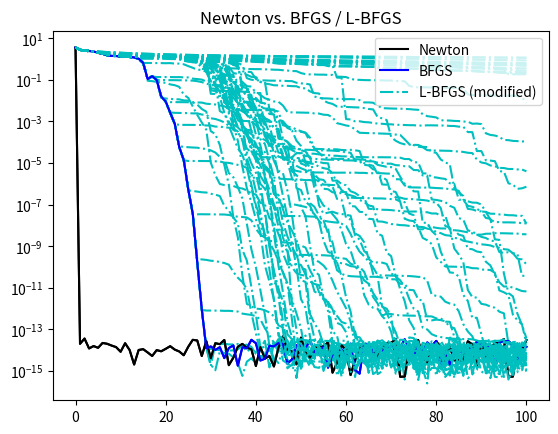

Generate this figure with matplotlib:
import numpy as np
import matplotlib.pyplot as plt
from time import sleep

n = 10
n_range = np.arange(1, n+1)
T = np.diag(2*n_range + 1) - \
    np.diag(n_range[1:], -1) - \
    np.diag(n_range[1:], 1)
T[n-1, n-1] = n
b = np.eye(n, 1).reshape(n)

def compute_eta(p, g):
    Tp = T @ p
    eta = - np.dot(Tp, g) / np.dot(Tp, Tp)
    return eta

def newton(x0: np.ndarray, m: int) -> tuple[np.ndarray, np.ndarray]:
    """
    Compute the minimum of the function
    \[
        f: \\mathbb{R}^n \\rightarrow \\mathbb{R}, \\quad
        f(\\mathbf{x}) = \\frac{1}{2} \\left((x_1 - 1)^2 +
        \sum_{k = 2}^n k(x_k - x_{k-1})^2\\right)
    \]
    with Newton's method.

    Parameters
    ----------
    x0 : np.ndarray
        Start guess.
    m : int
        Maximal number of steps of Newton's method.

    Returns
    -------
    np.ndarray
        Approximation to the point of minimization
        computed by Newton's method.
    np.ndarray
        Array containing the error of each step of
        Newton's method.
    """
    x = x0
    err = np.zeros(m+1, dtype=float)
    err[0] = np.linalg.norm(x-1)
    H = T
    for k in range(m):
        g = T @ x - b
        p = np.linalg.solve(H, -g)
        if np.linalg.norm(p) == 0:
            k = m
            break
        eta = compute_eta(p, g)
        s = p * eta
        x = x + s
        err[k+1] = np.linalg.norm(x-1)
    return x, err

def bfgs(x0: np.ndarray, m: int) -> tuple[np.ndarray, np.ndarray, np.ndarray]:
    """
    Compute the minimum of the function
    \[
        f: \\mathbb{R}^n \\rightarrow \\mathbb{R}, \\quad
        f(\\mathbf{x}) = \\frac{1}{2} \\left((x_1 - 1)^2 +
        \sum_{k = 2}^n k(x_k - x_{k-1})^2\\right)
    \]
    with BFGS.

    Parameters
    ----------
    x0 : np.ndarray
        Start guess.
    m : int
        Maximal number of steps of the BFGS method.

    Returns
    -------
    np.ndarray
        Approximation to the point of minimization
        computed by the BFGS method.
    np.ndarray
        Array containing the error of each step of
        the BFGS method.
    np.ndarray
        Last approximated inverse.
    """
    n = x0.size
    x = x0
    err = np.zeros(m+1, dtype=float)
    err[0] = np.linalg.norm(x-1)
    I = np.eye(n)
    H = I
    for k in range(m):
        g = T @ x - b
        p = -H @ g
        if np.linalg.norm(p) == 0:
            k = m
            break
        eta = compute_eta(p, g)
        s = p * eta
        x = x + s
        err[k+1] = np.linalg.norm(x-1)
        y = T @ s
        rho = 1.0 / np.dot(s, y)
        P = I - rho * np.outer(s, y)
        H = P @ H @ P.T + rho * np.outer(s, s)
    return x, err, H

def get_lbfgs_update(k: int, Y: np.ndarray, S: np.ndarray, rho: np.ndarray,
                     g: np.ndarray, m: int, modified: bool = True) -> np.ndarray:
    """
    Compute the update for the L-BFGS method. This function implicitly
    applies the BFGS inverse of the Hessian of the function
    \[
        f: \\mathbb{R}^n \\rightarrow \\mathbb{R}, \\quad
        f(\\mathbf{x}) = \\frac{1}{2} \\left((x_1 - 1)^2 +
        \sum_{k = 2}^n k(x_k - x_{k-1})^2\\right)
    \]
    to the gradient in a step.

    Parameters
    ----------
    k : int
        Current step of the L-BFGS method.
    Y : np.ndarray
        Previous vectors y_j assembled columnwise in
        a matrix.
    S : np.ndarray
        Previous vectors s_j assembled columnwise in
        a matrix.
    rho : float
        Previous values $\\rho_j$ assembled in a vector.
    g : np.ndarray
        Gradient of the function f.
    m : int
        Number of approximation steps for the inverse.
    modified : bool, optional
        _description_, by default True

    Returns
    -------
    np.ndarray
        Update of the L-BFGS method, which is an approximation
        of the inverse Hession applied to the gradient.
    """
    p = -g
    alpha = np.zeros(k)
    for j in range(k-1, max(-1, k-m), -1):
        alpha[j] = rho[j] * np.dot(S[:, j], p)
        p = p - Y[:, j] * alpha[j]

    if (k > 0) & modified:
        p = p * np.dot(S[:, k-1], Y[:, k-1]) / \
            np.dot(Y[:, k-1], Y[:, k-1])

    for j in range(max(0, k-m), k):
        alpha[j] = alpha[j] - rho[j] * np.dot(Y[:, j], p)
        p = p + S[:, j] * alpha[j]

    return p

def lbfgs(x0: np.ndarray, m: int, steps: int, modified: bool = False) -> tuple[np.ndarray, np.ndarray]:
    """
    Compute the minimum of the function
    \[
        f: \\mathbb{R}^n \\rightarrow \\mathbb{R}, \\quad
        f(\\mathbf{x}) = \\frac{1}{2} \\left((x_1 - 1)^2 +
        \sum_{k = 2}^n k(x_k - x_{k-1})^2\\right)
    \]
    with the L-BFGS method.

    Parameters
    ----------
    x0 : np.ndarray
        Start guess.
    m : int
        Maximal number of steps of the BFGS method.
    steps : int
        Number of steps for the update approximation.
    modified : bool, optional
        Flag determining the scaling parameter
        $\\gamma$ in the computation of the update,
        by default False.

    Returns
    -------
    tuple[np.ndarray, np.ndarray]
        _description_
    """

    x = x0
    err = np.zeros(m+1, dtype=float)
    err[0] = np.linalg.norm(x-1)
    rhovec = np.zeros(m)
    Y = np.zeros((n, m))
    S = np.zeros((n, m))
    for k in range(m):
        g = T @ x - b
        p = get_lbfgs_update(k, Y, S, rhovec, g, steps, modified=modified)
        if np.linalg.norm(p) == 0:
            k = m
            break
        eta = compute_eta(p, g)
        s = p * eta
        S[:, k] = s
        x = x + s
        err[k+1] = np.linalg.norm(x-1)
        y = T @ s
        Y[:, k] = y
        rho = 1.0 / np.dot(s, y)
        rhovec[k] = rho
    return x, err

if __name__ == '__main__':

    print("matrix T =\n", T)
    print("right-hand side b =\n", b)
    sleep(2)

    # parameters for the tests
    x0 = np.random.randn(n)
    m = 100
    I = np.eye(n)

    x, Newton = newton(x0, m)
    print("solution by Newton =\n", x)
    sleep(2)

    x, BFGS, H = bfgs(x0, m)
    print("solution by BFGS =\n", x)

    norm_inverse = np.linalg.norm(I - H @ T)
    print("Error in inverse =\n", norm_inverse)
    sleep(2)

    stepmin = 1
    stepmax = 30
    LBFGS = np.zeros((m+1, stepmax-stepmin+1))
    for steps in range(stepmin, stepmax+1):
        x, LBFGS[:, steps-stepmin
                 ] = lbfgs(x0, m, steps, modified=False)

    print("solution by L-BFGS (plain) =\n", x)
    sleep(2)

    plt.semilogy(np.arange(m+1), Newton, 'k-',
                 np.arange(m+1), BFGS, 'b-',
                 np.arange(m+1), LBFGS, 'c-.')
    plt.title('Newton vs. BFGS / L-BFGS')
    plt.legend(['Newton', 'BFGS', 'L-BFGS (plain)'], loc='upper right')
    plt.savefig("LBFGSplain.pdf", bbox_inches='tight')
    plt.show()

    stepmin = 1
    stepmax = 30
    LBFGS = np.zeros((m+1, stepmax-stepmin+1))
    for steps in range(stepmin, stepmax+1):
        x, LBFGS[:, steps-stepmin
                 ] = lbfgs(x0, m, steps, modified=True)

    print("solution by L-BFGS (modified) =\n", x)
    sleep(2)

    plt.semilogy(np.arange(m+1), Newton, 'k-',
                 np.arange(m+1), BFGS, 'b-',
                 np.arange(m+1), LBFGS, 'c-.')
    plt.title('Newton vs. BFGS / L-BFGS')
    plt.legend(['Newton', 'BFGS', 'L-BFGS (modified)'], loc='upper right')
    plt.savefig("LBFGSmodified.pdf", bbox_inches='tight')
    plt.show()
